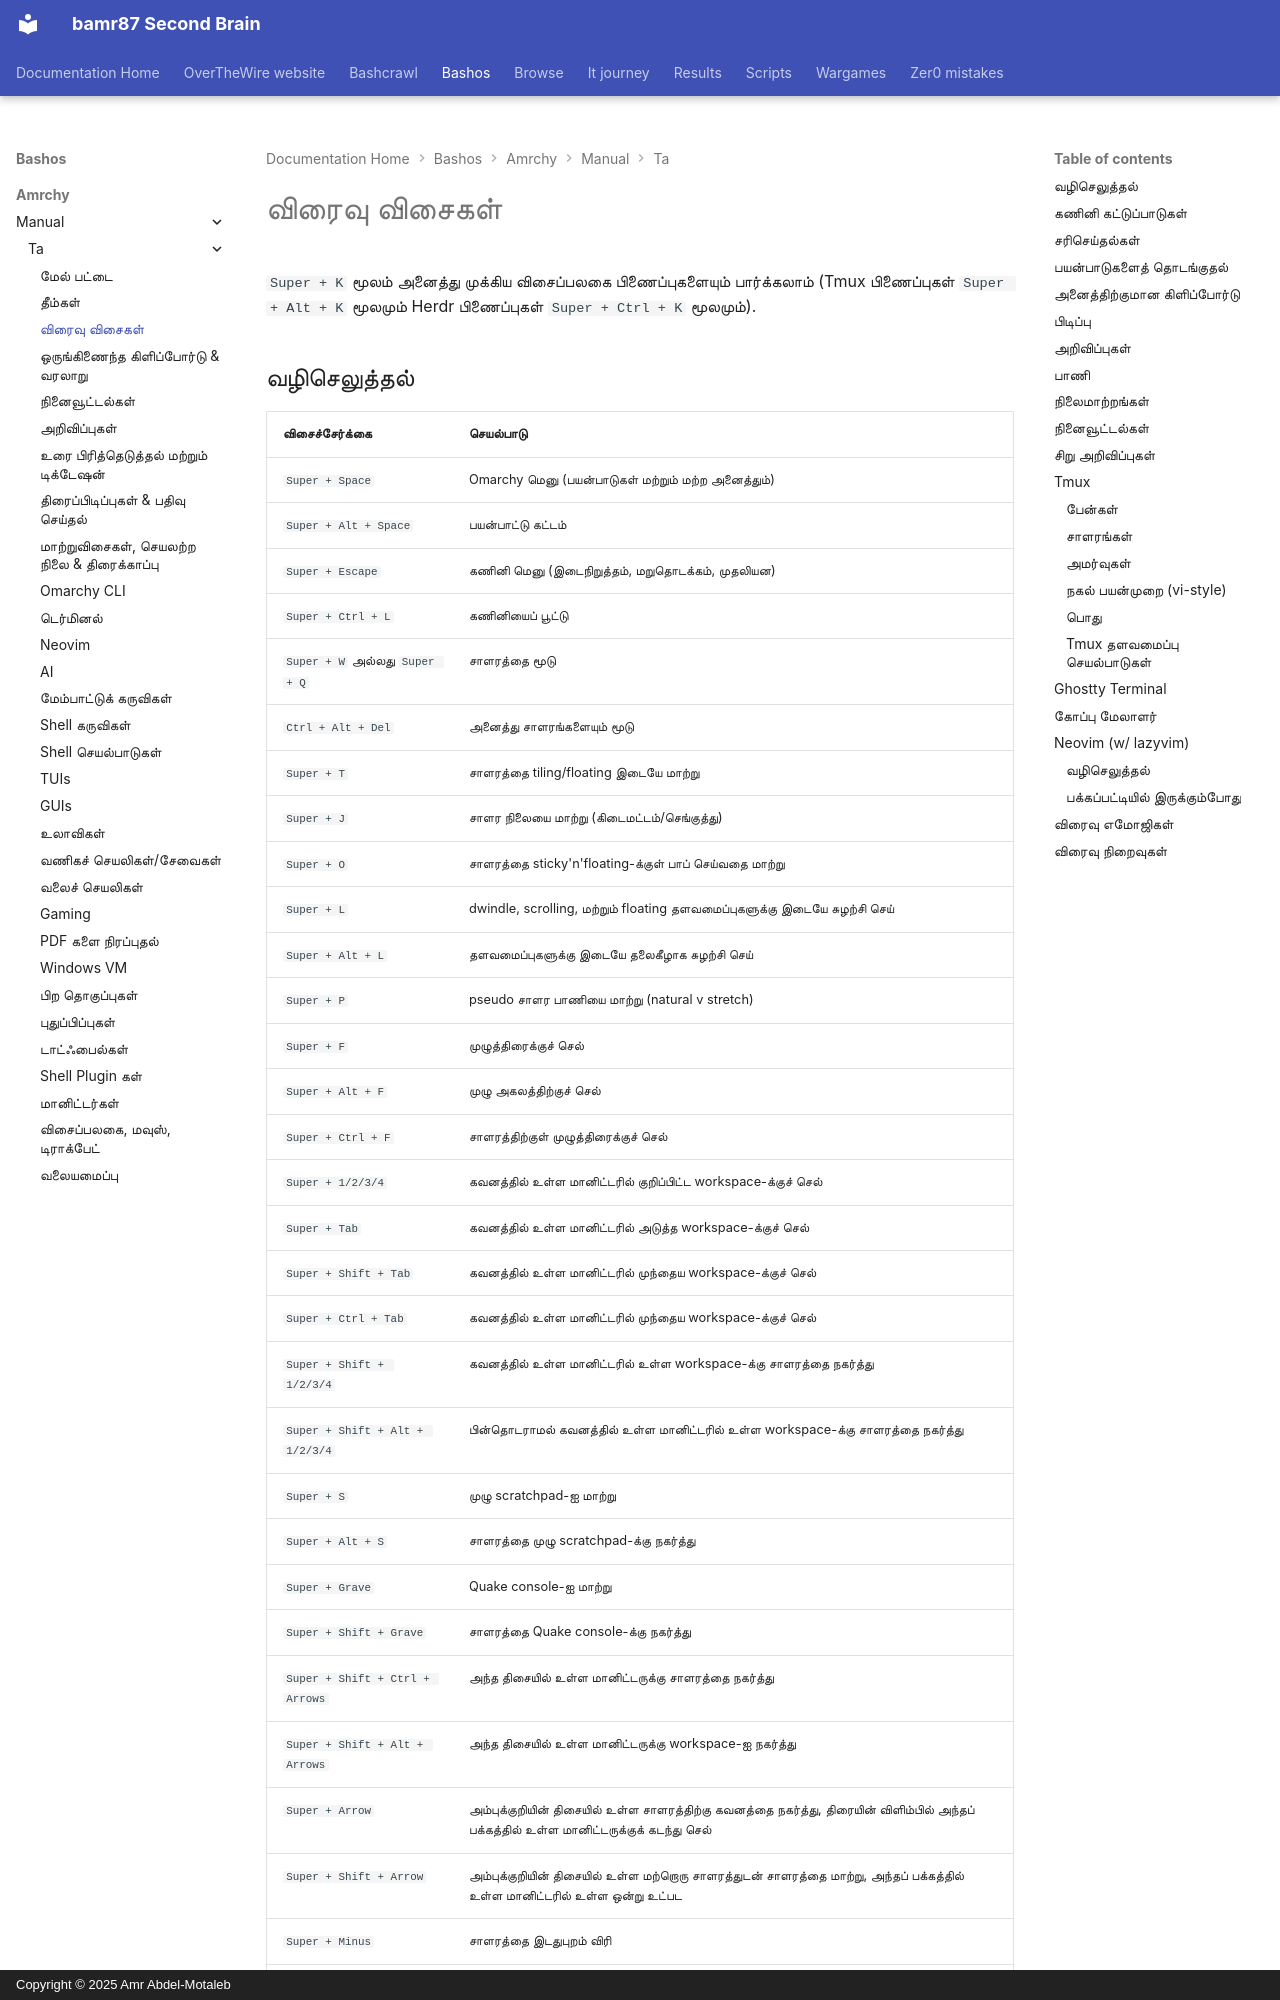

repository: bamr87/README · page: bashos/amrchy/manual/ta/07-hotkeys/index.html · generator: mkdocs · copyright: Copyright © 2025 Amr Abdel-Motaleb

---
source_file: amrchy/manual/ta/07-hotkeys.md
source_repo: bamr87/bashos
source_url: https://github.com/bamr87/bashos/blob/main/amrchy/manual/ta/07-hotkeys.md
title: விரைவு விசைகள்
---
# விரைவு விசைகள்

`Super + K` மூலம் அனைத்து முக்கிய விசைப்பலகை பிணைப்புகளையும் பார்க்கலாம் (Tmux பிணைப்புகள் `Super + Alt + K` மூலமும் Herdr பிணைப்புகள் `Super + Ctrl + K` மூலமும்).
